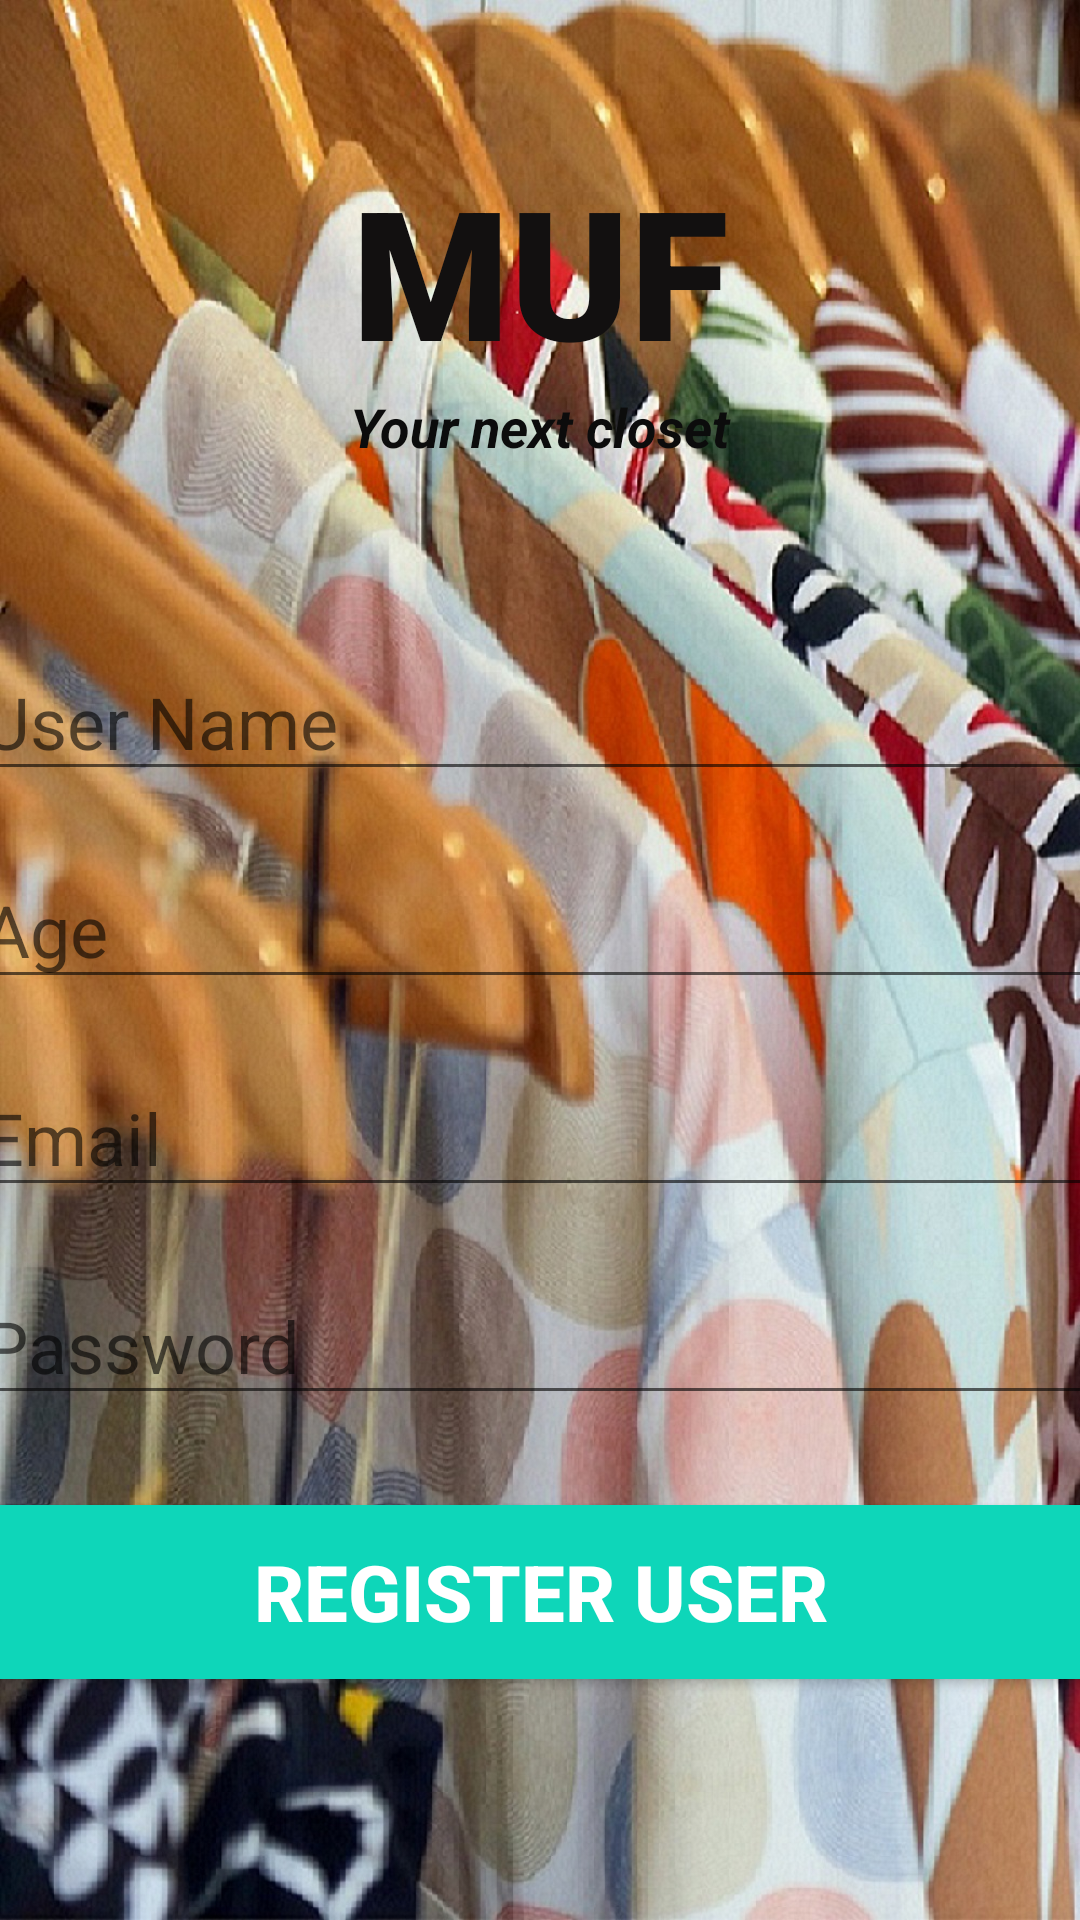

This screen was rendered from an Android layout file. Write that file and the resources it references.
<!-- AndroidManifest.xml: application theme Theme.Muf -->
<!-- res/layout/activity_register_user.xml -->
<?xml version="1.0" encoding="utf-8"?>
<androidx.constraintlayout.widget.ConstraintLayout xmlns:android="http://schemas.android.com/apk/res/android"
    xmlns:app="http://schemas.android.com/apk/res-auto"
    xmlns:tools="http://schemas.android.com/tools"
    android:layout_width="match_parent"
    android:layout_height="match_parent"
    android:background="@drawable/clothes"
    tools:context=".RegisterUser">

    <TextView
        android:id="@+id/banner"
        android:layout_width="match_parent"
        android:layout_height="wrap_content"
        android:layout_marginTop="50dp"
        android:fontFamily="sans-serif-black"
        android:text="MUF"
        android:textAlignment="center"
        android:textColor="#121010"
        android:textSize="60sp"
        android:textStyle="bold"
        app:layout_constraintLeft_toLeftOf="parent"
        app:layout_constraintRight_toRightOf="parent"
        app:layout_constraintTop_toTopOf="parent" />

    <TextView
        android:id="@+id/bannerDescrption"
        android:layout_width="wrap_content"
        android:layout_height="wrap_content"
        android:text="Your next closet"
        android:textAlignment="center"
        android:textColor="#0C0C0C"
        android:textSize="18sp"
        android:textStyle="bold|italic"
        app:layout_constraintLeft_toLeftOf="parent"
        app:layout_constraintRight_toRightOf="parent"
        app:layout_constraintTop_toBottomOf="@+id/banner" />

    <EditText
        android:id="@+id/fullName"
        android:layout_width="380dp"
        android:layout_height="wrap_content"
        android:layout_marginTop="60dp"
        android:ems="10"
        android:hint="User Name"
        android:inputType="text"
        android:textSize="24sp"
        app:layout_constraintLeft_toLeftOf="parent"
        app:layout_constraintRight_toRightOf="parent"
        app:layout_constraintTop_toBottomOf="@id/bannerDescrption" />

    <EditText
        android:id="@+id/age"
        android:layout_width="380dp"
        android:layout_height="wrap_content"
        android:layout_marginTop="20dp"
        android:ems="10"
        android:hint="Age"
        android:inputType="number"
        android:textSize="24sp"
        app:layout_constraintLeft_toLeftOf="parent"
        app:layout_constraintRight_toRightOf="parent"
        app:layout_constraintTop_toBottomOf="@+id/fullName" />

    <EditText
        android:id="@+id/email"
        android:layout_width="380dp"
        android:layout_height="wrap_content"
        android:layout_marginTop="20dp"
        android:ems="10"
        android:hint="Email"
        android:inputType="textEmailAddress"
        android:textSize="24sp"
        app:layout_constraintLeft_toLeftOf="parent"
        app:layout_constraintRight_toRightOf="parent"
        app:layout_constraintTop_toBottomOf="@+id/age" />

    <EditText
        android:id="@+id/password"
        android:layout_width="380dp"
        android:layout_height="wrap_content"
        android:layout_marginTop="20dp"
        android:ems="10"
        android:hint="Password"
        android:inputType="textPassword"
        android:textColor="#150C0C"
        android:textSize="24sp"
        app:layout_constraintLeft_toLeftOf="parent"
        app:layout_constraintRight_toRightOf="parent"
        app:layout_constraintTop_toBottomOf="@+id/email" />

    <Button
        android:id="@+id/registerUser"
        android:layout_width="380dp"
        android:layout_height="70dp"
        android:layout_marginTop="24dp"
        android:backgroundTint="#0ED6B9"
        android:text="Register User"
        android:textColor="#ffffff"
        android:textSize="26sp"
        android:textStyle="bold"
        app:layout_constraintLeft_toLeftOf="parent"
        app:layout_constraintRight_toRightOf="parent"
        app:layout_constraintTop_toBottomOf="@+id/password" />

    <ProgressBar
        android:id="@+id/progressBar"
        style="?android:progressBarStyleLarge"
        android:layout_width="wrap_content"
        android:layout_height="wrap_content"
        android:layout_centerInParent="true"
        android:visibility="gone"
        app:layout_constraintBottom_toBottomOf="parent"
        app:layout_constraintLeft_toLeftOf="parent"
        app:layout_constraintRight_toRightOf="parent"
        app:layout_constraintTop_toTopOf="parent"
        tools:ignore="MissingConstraints" />


</androidx.constraintlayout.widget.ConstraintLayout>
<!-- resources referenced by this layout -->
<resources>
  <!-- drawable clothes: jpg bitmap (drawable, 486962 bytes) -->
  <style name="Theme.Muf" parent="Theme.MaterialComponents.DayNight.NoActionBar">
          
          <item name="colorPrimary">@color/purple_500</item>
          <item name="colorPrimaryVariant">@color/purple_700</item>
          <item name="colorOnPrimary">@color/white</item>
          
          <item name="colorSecondary">@color/teal_200</item>
          <item name="colorSecondaryVariant">@color/teal_700</item>
          <item name="colorOnSecondary">@color/black</item>
          
          <item name="android:statusBarColor" tools:targetApi="l">?attr/colorPrimaryVariant</item>
          
      </style>
  <!-- not gathered from this repository: default colours our renderer supplied (Android Studio template values) -->
  <color name="purple_500">#FF6200EE</color>
  <color name="purple_700">#FF3700B3</color>
  <color name="teal_200">#FF03DAC5</color>
  <color name="teal_700">#FF018786</color>
  <color name="black">#FF000000</color>
  <color name="white">#FFFFFFFF</color>
</resources>
